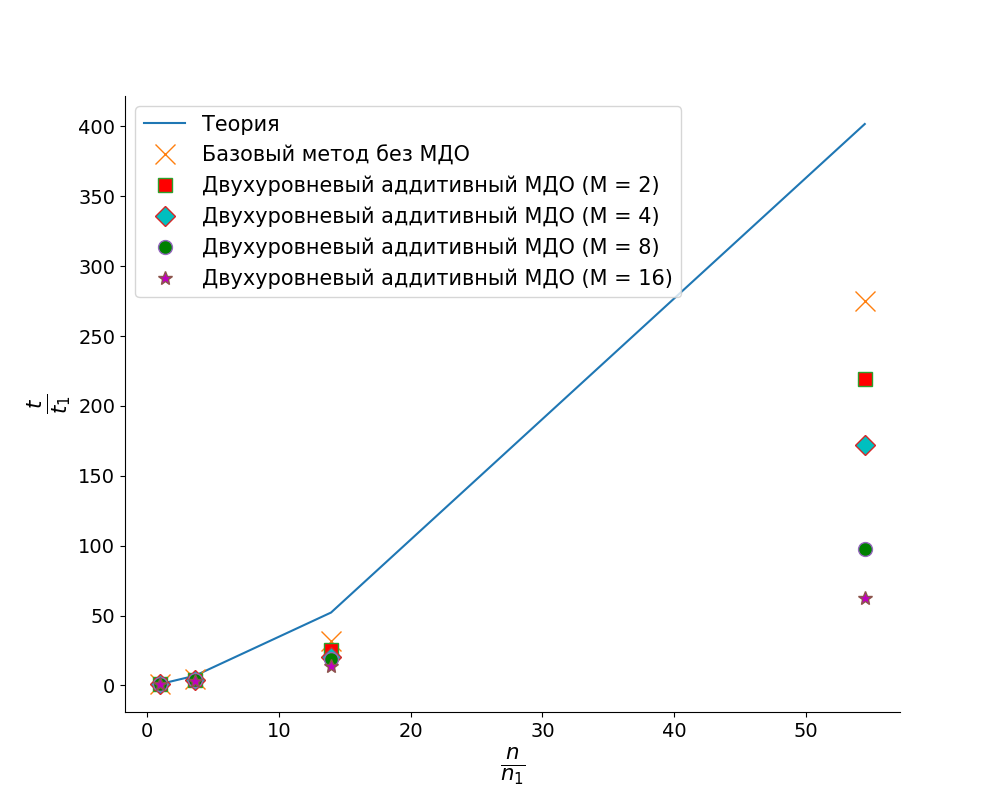

Source data for this figure (header and first rows):
index, basic, 2, 4, 8, 16
2668, 0.40, 1.62, 2.25, 3.02, 4.91
9142, 1.62, 6.03, 7.47, 9.54, 14.87
33272, 7.28, 25.56, 32.98, 37.56, 51.81
127674, 52.39, 167.6, 156.1, 174.5, 217.4
497796, 423.6, 1319, 1284, 919.4, 931.2
